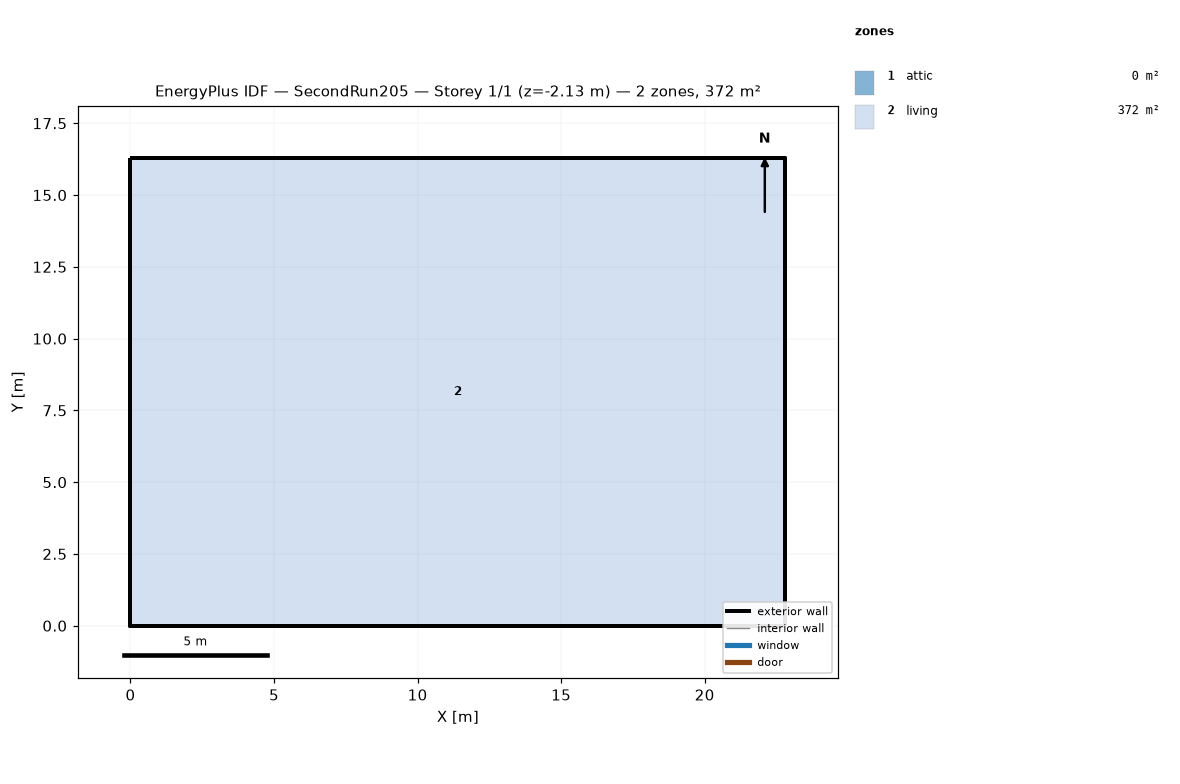
=== STOREY PLAN SPEC (per zone: floor XY polygon, exterior-wall plan segments, windows/doors) ===
zone 1: attic  (0.0 m²)
  exterior wall: (22.81, 0.00) – (22.81, 16.29) – (22.81, 8.15)  [24.4 m]
  exterior wall: (0.00, 16.29) – (0.00, 0.00) – (0.00, 8.15)  [24.4 m]
zone 2: living  (371.6 m²)
  floor: (0.00, 0.00) (0.00, 16.29) (22.81, 16.29) (22.81, 0.00)
  exterior wall: (0.00, 0.00) – (22.81, 0.00)  [22.8 m] x2 surfaces
  exterior wall: (22.81, 0.00) – (22.81, 16.29)  [16.3 m] x2 surfaces
  exterior wall: (22.81, 16.29) – (0.00, 16.29)  [22.8 m] x2 surfaces
  exterior wall: (0.00, 16.29) – (0.00, 0.00)  [16.3 m] x2 surfaces
  interior walls: 4

=== DERIVED (storey summary) ===
Building: SecondRun205
Storey: 1 of 1  (floor level z = -2.13 m)
Storey gross floor area: 371.6 m²
Zones on this storey: 2
  - attic: floor 0.0 m²; exterior wall 48.9 m (22.3 m²); WWR 0.0%
  - living: floor 371.6 m²; exterior wall 78.2 m (595.9 m²); WWR 0.0%
Zone adjacency: (none detected)